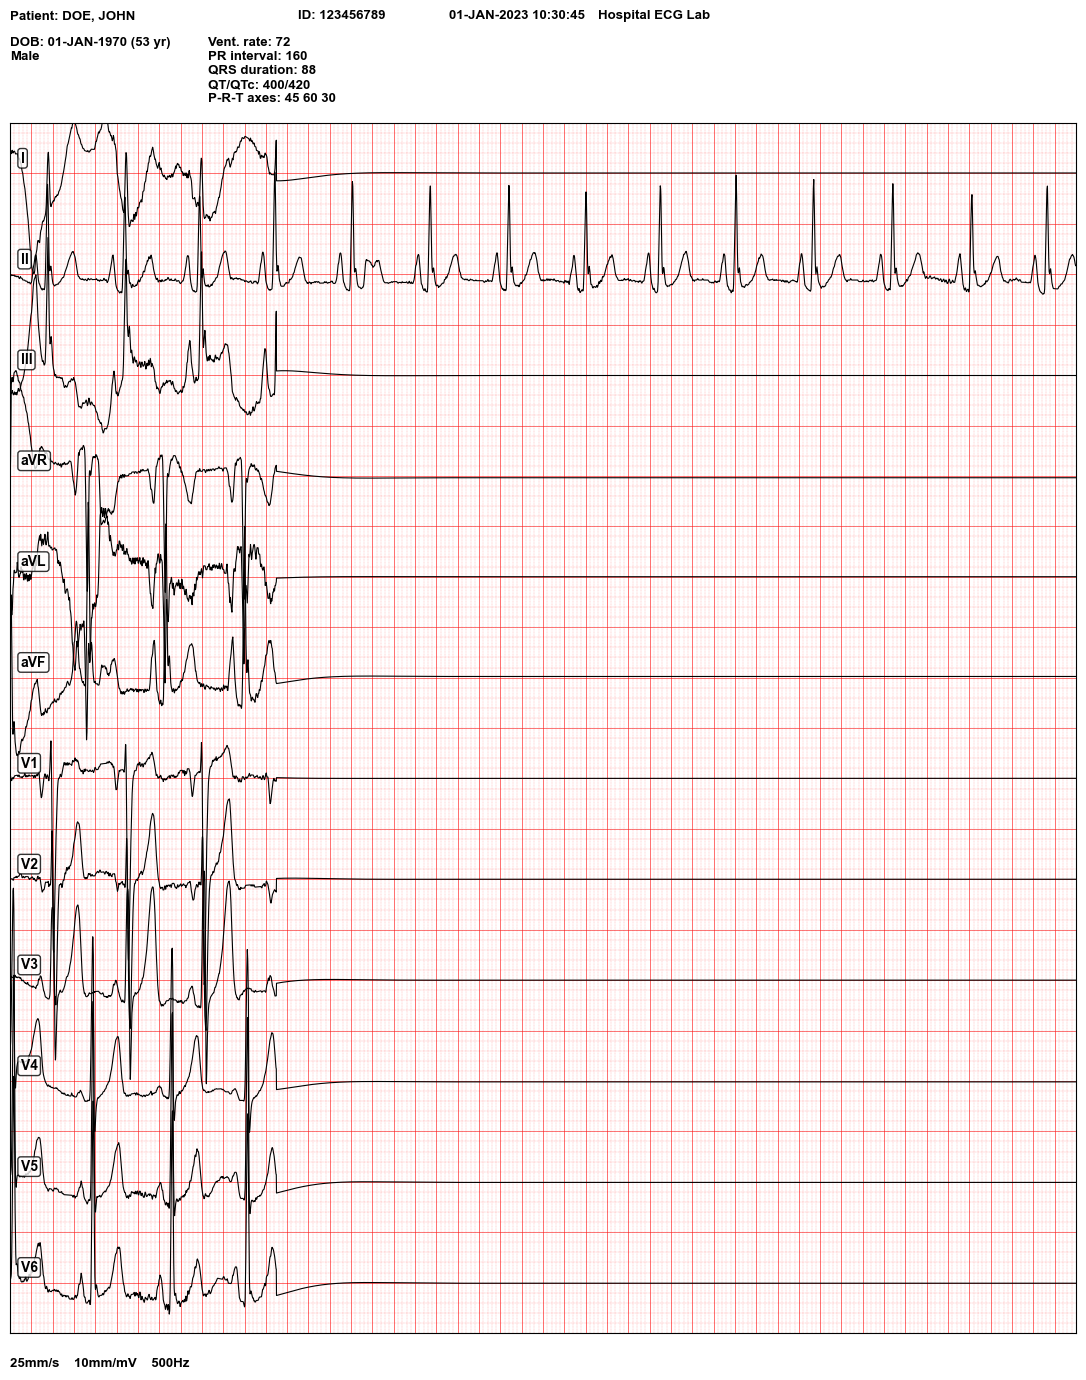

The table this chart was drawn from, first rows:
I, II, III, aVR, aVL, aVF, V1, V2, V3, V4, V5, V6
0.037, -0.005, -0.073, -0.512, 0.043, 0.514, 0.053, 0.004, -0.022, -0.055, -0.066, -0.073
0.037, -0.005, -0.072, -0.5, 0.042, 0.527, 0.053, 0.004, -0.019, -0.045, -0.066, -0.072
0.037, -0.005, -0.067, -0.445, 0.037, 0.579, 0.05, 0.004, -0.01, 0.003, -0.066, -0.07
0.037, -0.005, -0.062, -0.389, 0.032, 0.632, 0.048, 0.004, 0.0, 0.05, -0.066, -0.067
0.035, -0.003, -0.062, -0.3, 0.023, 0.662, 0.042, 0.004, 0.007, 0.15, -0.052, -0.061
0.033, 0.0, -0.064, -0.195, 0.013, 0.682, 0.034, 0.004, 0.012, 0.275, -0.032, -0.054
0.031, 0.002, -0.066, -0.102, 0.004, 0.684, 0.028, 0.004, 0.016, 0.407, -0.005, -0.042
0.036, 0.005, -0.064, -0.087, -0.001, 0.581, 0.028, 0.004, 0.014, 0.59, 0.065, -0.002
0.041, 0.007, -0.061, -0.072, -0.006, 0.478, 0.028, 0.004, 0.011, 0.773, 0.135, 0.038
0.043, 0.007, -0.057, -0.064, -0.006, 0.371, 0.03, 0.004, 0.01, 0.971, 0.244, 0.107
0.043, 0.004, -0.052, -0.061, -0.001, 0.26, 0.035, 0.004, 0.01, 1.181, 0.379, 0.194
0.043, 0.002, -0.047, -0.059, 0.004, 0.154, 0.04, 0.004, 0.01, 1.39, 0.516, 0.283
0.038, 0.002, -0.052, -0.064, 0.019, 0.111, 0.04, 0.002, 0.01, 1.55, 0.684, 0.388
0.033, 0.002, -0.057, -0.069, 0.034, 0.069, 0.04, -0.001, 0.01, 1.711, 0.852, 0.494
0.031, 0.002, -0.061, -0.068, 0.045, 0.053, 0.039, -0.002, 0.01, 1.805, 0.999, 0.594
0.034, 0.002, -0.063, -0.061, 0.05, 0.06, 0.037, -0.002, 0.01, 1.825, 1.124, 0.689
0.036, 0.002, -0.066, -0.053, 0.055, 0.068, 0.034, -0.002, 0.01, 1.845, 1.249, 0.784
0.037, 0.004, -0.064, -0.041, 0.064, 0.083, 0.036, 0.003, 0.01, 1.736, 1.282, 0.82
0.037, 0.007, -0.062, -0.028, 0.074, 0.098, 0.039, 0.008, 0.01, 1.616, 1.309, 0.853
0.037, 0.007, -0.059, -0.019, 0.081, 0.099, 0.041, 0.011, 0.012, 1.293, 1.253, 0.834
0.037, 0.005, -0.054, -0.014, 0.081, 0.084, 0.044, 0.011, 0.017, 0.62, 1.075, 0.741
0.037, 0.002, -0.049, -0.009, 0.081, 0.069, 0.046, 0.011, 0.022, -0.053, 0.897, 0.649
0.035, 0.0, -0.051, -0.006, 0.079, 0.045, 0.047, 0.011, 0.025, -0.248, 0.652, 0.517
0.032, -0.003, -0.056, -0.003, 0.076, 0.02, 0.047, 0.011, 0.027, -0.336, 0.397, 0.379
0.03, -0.004, -0.06, 0.0, 0.075, 0.0, 0.047, 0.011, 0.029, -0.399, 0.184, 0.259
0.027, -0.001, -0.057, 0.005, 0.075, -0.01, 0.047, 0.011, 0.024, -0.394, 0.066, 0.179
0.025, 0.001, -0.055, 0.01, 0.075, -0.02, 0.047, 0.011, 0.019, -0.389, -0.051, 0.099
0.024, 0.002, -0.052, 0.013, 0.075, -0.032, 0.047, 0.012, 0.017, -0.348, -0.092, 0.061
0.024, 0.002, -0.05, 0.016, 0.075, -0.045, 0.047, 0.015, 0.017, -0.293, -0.11, 0.036
0.024, 0.001, -0.047, 0.018, 0.075, -0.056, 0.047, 0.017, 0.017, -0.24, -0.118, 0.017
0.024, -0.001, -0.052, 0.018, 0.075, -0.063, 0.047, 0.014, 0.019, -0.2, -0.096, 0.02
0.024, -0.004, -0.057, 0.018, 0.075, -0.071, 0.047, 0.012, 0.022, -0.16, -0.073, 0.022
0.024, -0.005, -0.058, 0.016, 0.079, -0.075, 0.047, 0.011, 0.022, -0.132, -0.057, 0.023
0.024, -0.005, -0.053, 0.013, 0.086, -0.077, 0.047, 0.011, 0.019, -0.112, -0.045, 0.023
0.024, -0.004, -0.048, 0.011, 0.094, -0.079, 0.047, 0.011, 0.017, -0.093, -0.034, 0.022
0.022, -0.002, -0.043, 0.014, 0.091, -0.079, 0.044, 0.013, 0.017, -0.08, -0.031, 0.012
0.019, 0.001, -0.038, 0.016, 0.089, -0.079, 0.042, 0.016, 0.017, -0.068, -0.029, 0.002
0.016, 0.002, -0.033, 0.015, 0.084, -0.079, 0.04, 0.017, 0.018, -0.059, -0.026, -0.004
0.011, 0.002, -0.028, 0.01, 0.077, -0.079, 0.04, 0.017, 0.02, -0.054, -0.024, -0.006
0.006, 0.001, -0.023, 0.005, 0.069, -0.079, 0.04, 0.017, 0.023, -0.049, -0.021, -0.009
0.003, -0.004, -0.025, 0.007, 0.066, -0.076, 0.043, 0.017, 0.023, -0.047, -0.021, -0.017
0.0, -0.009, -0.03, 0.01, 0.063, -0.074, 0.045, 0.017, 0.023, -0.044, -0.021, -0.024
-0.001, -0.012, -0.034, 0.011, 0.062, -0.076, 0.046, 0.018, 0.023, -0.04, -0.022, -0.029
0.001, -0.015, -0.034, 0.011, 0.062, -0.081, 0.043, 0.021, 0.023, -0.032, -0.025, -0.032
0.004, -0.017, -0.034, 0.011, 0.062, -0.085, 0.041, 0.023, 0.023, -0.025, -0.027, -0.034
0.001, -0.015, -0.032, 0.014, 0.064, -0.085, 0.038, 0.026, 0.021, -0.021, -0.028, -0.03
-0.004, -0.012, -0.027, 0.016, 0.066, -0.085, 0.036, 0.028, 0.019, -0.019, -0.028, -0.025
-0.008, -0.009, -0.022, 0.016, 0.068, -0.082, 0.034, 0.03, 0.017, -0.018, -0.026, -0.023
-0.011, -0.004, -0.017, 0.011, 0.068, -0.074, 0.034, 0.03, 0.019, -0.02, -0.021, -0.025
-0.013, 0.001, -0.012, 0.005, 0.068, -0.067, 0.034, 0.03, 0.022, -0.023, -0.016, -0.028
-0.016, -0.003, -0.007, 0.003, 0.071, -0.062, 0.034, 0.03, 0.022, -0.022, -0.015, -0.032
-0.018, -0.008, -0.002, 0.0, 0.076, -0.057, 0.034, 0.03, 0.019, -0.019, -0.015, -0.037
-0.021, -0.011, 0.003, -0.001, 0.081, -0.053, 0.034, 0.029, 0.017, -0.016, -0.015, -0.041
-0.028, -0.011, 0.008, 0.002, 0.078, -0.05, 0.034, 0.027, 0.012, -0.008, -0.015, -0.041
-0.036, -0.011, 0.013, 0.004, 0.076, -0.048, 0.034, 0.024, 0.007, -0.001, -0.015, -0.041
-0.042, -0.011, 0.017, 0.003, 0.073, -0.047, 0.033, 0.02, 0.004, 0.005, -0.013, -0.041
-0.047, -0.011, 0.02, 0.0, 0.071, -0.047, 0.03, 0.015, 0.004, 0.01, -0.01, -0.041
-0.052, -0.012, 0.022, -0.002, 0.068, -0.049, 0.028, 0.011, 0.004, 0.015, -0.009, -0.04
-0.055, -0.017, 0.025, -0.002, 0.071, -0.054, 0.03, 0.011, 0.006, 0.015, -0.011, -0.038
-0.057, -0.022, 0.027, -0.002, 0.073, -0.059, 0.033, 0.011, 0.009, 0.015, -0.014, -0.035
... 4,940 more rows
